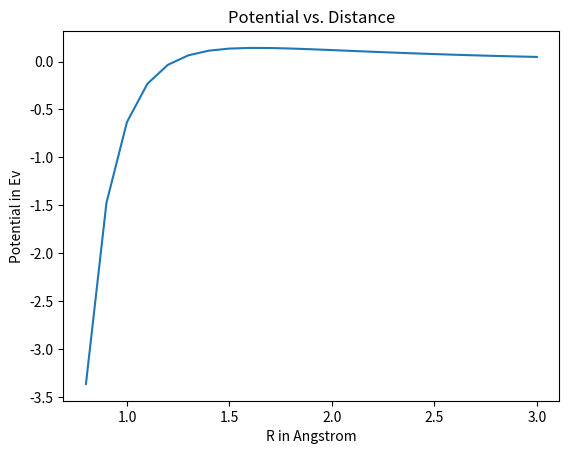

This figure's Python source:
import numpy as np
import matplotlib.pyplot as plt
import scipy.optimize

def potential(a, b, c, R):
    '''Function which returns the potential energy in electron volts.
        r must be in angstroms.'''
    return (a*np.exp(-b*R)) - (c/R**6)

if __name__ == '__main__':
    A = 1
    B = 1
    C = 1
    rs = np.arange(0.8, 3.1, 0.1)
    print(rs[:10])
    phis = []
    for r in rs:
        phi = potential(A, B, C, r)
        phis.append(phi)
    plt.plot(rs, phis)
    #plt.yscale('log')
    plt.title("Potential vs. Distance")
    plt.xlabel("R in Angstrom")
    plt.ylabel("Potential in Ev")
    plt.show()

    maximum = scipy.optimize.fmin(lambda x : -potential(A, B, C, x), 0)
    print('The maximum is', maximum)
    
